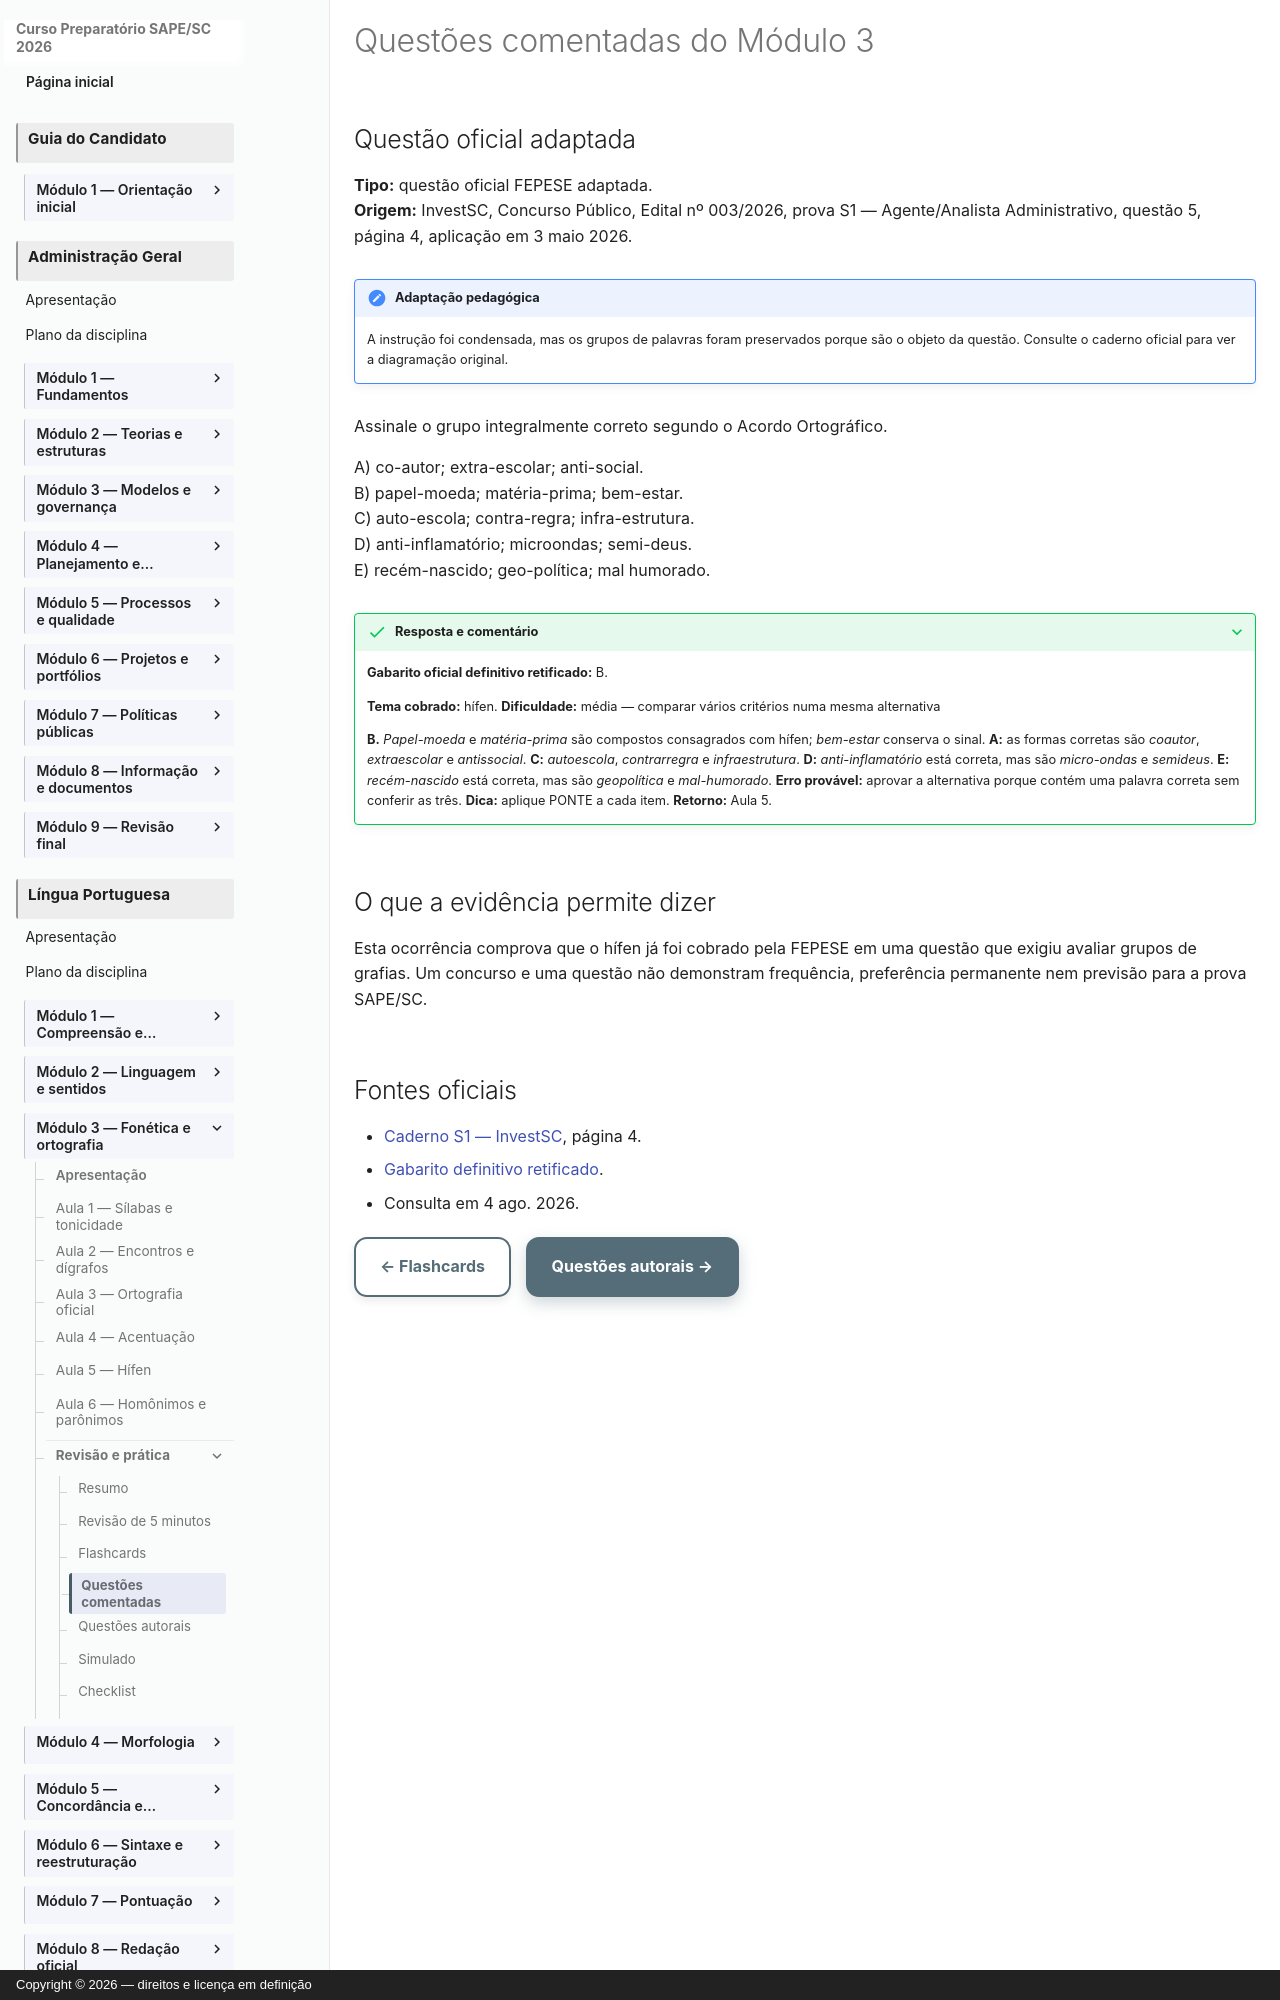

repository: vmedinax/curso-sape-sc-2026 · page: 01-portugues/modulo-03-questoes-comentadas/index.html · generator: mkdocs · copyright: Copyright © 2026 — direitos e licença em definição

---
title: Questões comentadas do Módulo 3
description: Questão oficial da FEPESE sobre hífen, adaptada e comentada.
status: draft
last_reviewed: 2026-08-04
---

# Questões comentadas do Módulo 3

## Questão oficial adaptada

**Tipo:** questão oficial FEPESE adaptada.  
**Origem:** InvestSC, Concurso Público, Edital nº 003/2026, prova S1 — Agente/Analista Administrativo, questão 5, página 4, aplicação em 3 maio 2026.  

!!! note "Adaptação pedagógica"
    A instrução foi condensada, mas os grupos de palavras foram preservados porque são o objeto da questão. Consulte o caderno oficial para ver a diagramação original.

Assinale o grupo integralmente correto segundo o Acordo Ortográfico.

A) co-autor; extra-escolar; anti-social.  
B) papel-moeda; matéria-prima; bem-estar.  
C) auto-escola; contra-regra; infra-estrutura.  
D) anti-inflamatório; microondas; semi-deus.  
E) recém-nascido; geo-política; mal humorado.

??? success "Resposta e comentário"
    **Gabarito oficial definitivo retificado:** B.

    **Tema cobrado:** hífen. **Dificuldade:** média — comparar vários critérios numa mesma alternativa

    **B.** *Papel-moeda* e *matéria-prima* são compostos consagrados com hífen; *bem-estar* conserva o sinal. **A:** as formas corretas são *coautor*, *extraescolar* e *antissocial*. **C:** *autoescola*, *contrarregra* e *infraestrutura*. **D:** *anti-inflamatório* está correta, mas são *micro-ondas* e *semideus*. **E:** *recém-nascido* está correta, mas são *geopolítica* e *mal-humorado*. **Erro provável:** aprovar a alternativa porque contém uma palavra correta sem conferir as três. **Dica:** aplique PONTE a cada item. **Retorno:** Aula 5.

## O que a evidência permite dizer

Esta ocorrência comprova que o hífen já foi cobrado pela FEPESE em uma questão que exigiu avaliar grupos de grafias. Um concurso e uma questão não demonstram frequência, preferência permanente nem previsão para a prova SAPE/SC.
